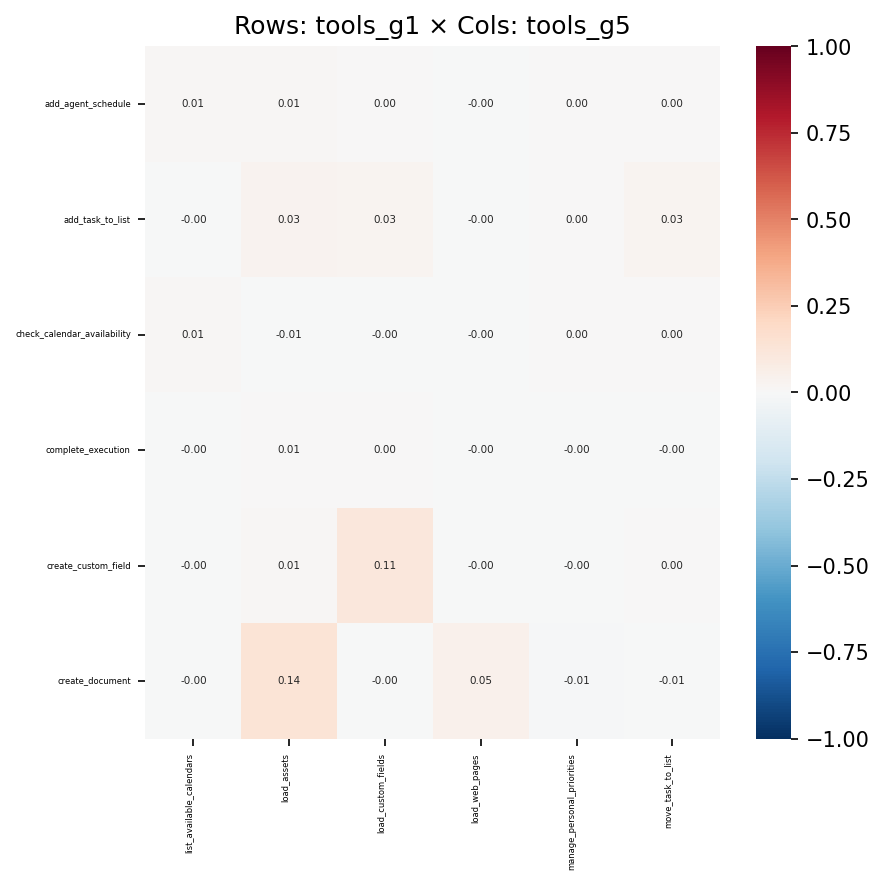

Values plotted in this chart, from the file beside it:
, list_available_calendars, load_assets, load_custom_fields, load_web_pages, manage_personal_priorities, move_task_to_list
add_agent_schedule, 0.008343, 0.01222, 0.003346, -0.0009841, 0.004424, 0.002284
add_task_to_list, -0.0001867, 0.03488, 0.027, -0.004207, 0.003858, 0.02804
check_calendar_availability, 0.008895, -0.006042, -0.003752, -0.004012, 0.00402, 0.0005149
complete_execution, -8.217241695139057e-05, 0.006595, 0.001379, -0.001396, -0.0008807, -0.0007146
create_custom_field, -0.0002809, 0.01131, 0.1109, -0.004251, -0.002988, 0.001477
create_document, -0.0008938, 0.1392, -0.003936, 0.04815, -0.01248, -0.00683
